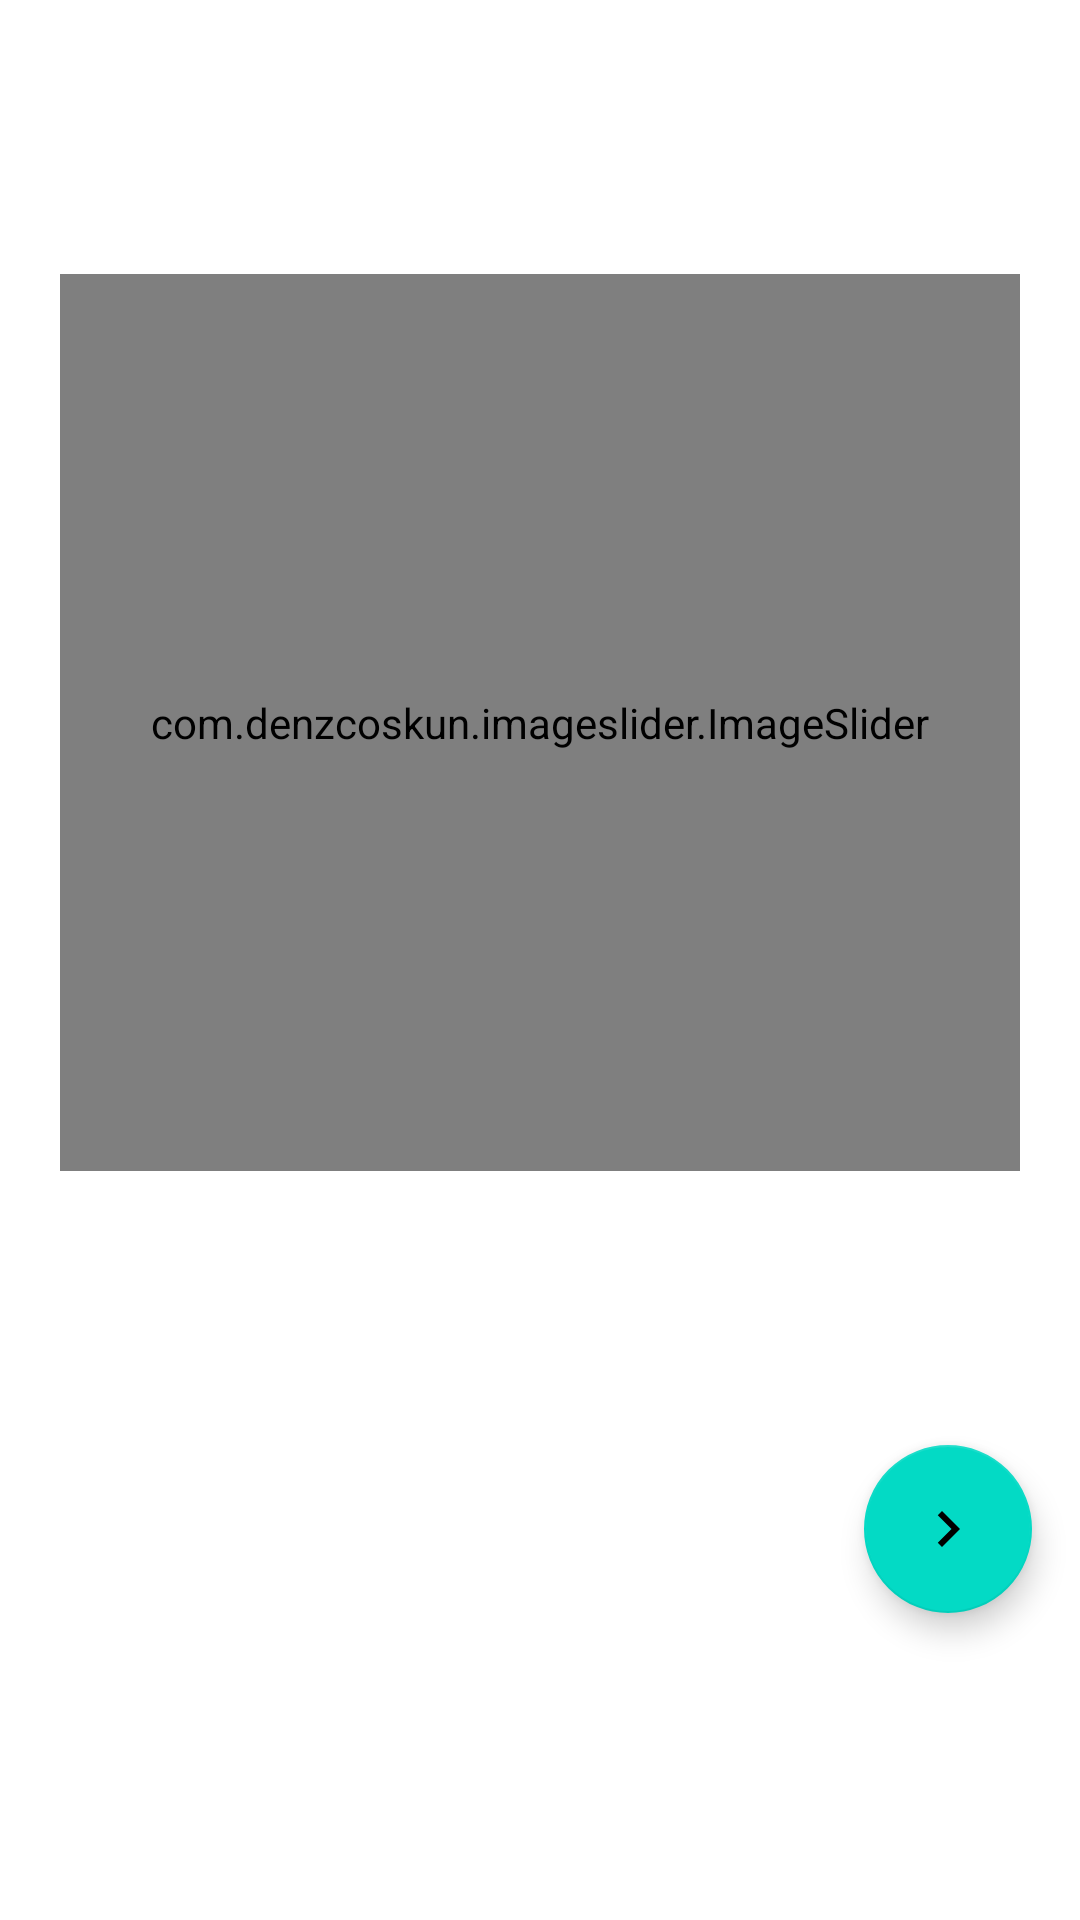

Produce the Android XML layout that renders to this screen, including the resource entries it uses.
<!-- AndroidManifest.xml: application theme Theme.Dish -->
<!-- res/layout/activity_home.xml -->
<?xml version="1.0" encoding="utf-8"?>
<androidx.constraintlayout.widget.ConstraintLayout xmlns:android="http://schemas.android.com/apk/res/android"
    xmlns:app="http://schemas.android.com/apk/res-auto"
    xmlns:tools="http://schemas.android.com/tools"
    android:layout_width="match_parent"
    android:layout_height="match_parent"
    android:background="@color/white"
    >


    <com.denzcoskun.imageslider.ImageSlider
        android:id="@+id/image_slider"
        android:layout_width="match_parent"
        android:layout_height="299dp"
        android:layout_margin="20dp"
        android:layout_marginStart="15dp"
        android:layout_marginEnd="15dp"
        android:layout_marginBottom="40dp"
        app:iss_auto_cycle="true"
        app:iss_delay="0"
        app:iss_error_image="@drawable/error"
        app:iss_period="1500"
        app:iss_selected_dot="@drawable/default_selected_dot"
        app:iss_text_align="CENTER"
        app:iss_title_background="@drawable/gradient"
        app:iss_unselected_dot="@drawable/default_unselected_dot"
        app:layout_constraintBottom_toTopOf="@+id/button"
        app:layout_constraintEnd_toEndOf="parent"
        app:layout_constraintStart_toStartOf="parent"
        app:layout_constraintTop_toTopOf="parent" />

    <com.google.android.material.floatingactionbutton.FloatingActionButton
        android:id="@+id/button"
        android:layout_width="wrap_content"
        android:layout_height="wrap_content"
        android:layout_marginEnd="16dp"
        android:layout_marginBottom="31dp"
        android:src="@drawable/ic_baseline_navigate_next_24"
        app:layout_constraintBottom_toBottomOf="parent"
        app:layout_constraintEnd_toEndOf="parent"
        app:layout_constraintTop_toBottomOf="@+id/image_slider" />


</androidx.constraintlayout.widget.ConstraintLayout>
<!-- resources referenced by this layout -->
<resources>
  <!-- drawable ic_baseline_navigate_next_24 (drawable) -->
  <vector android:height="24dp" android:tint="#6D2222"
      android:viewportHeight="24" android:viewportWidth="24"
      android:width="24dp" xmlns:android="http://schemas.android.com/apk/res/android">
      <path android:fillColor="@android:color/white" android:pathData="M10,6L8.59,7.41 13.17,12l-4.58,4.59L10,18l6,-6z"/>
  </vector>
  <style name="Theme.Dish" parent="Theme.MaterialComponents.DayNight.DarkActionBar">
          
          <item name="colorPrimary">@color/purple_500</item>
          <item name="colorPrimaryVariant">@color/purple_700</item>
          <item name="colorOnPrimary">@color/white</item>
          
          <item name="colorSecondary">@color/teal_200</item>
          <item name="colorSecondaryVariant">@color/teal_700</item>
          <item name="colorOnSecondary">@color/black</item>
          
          <item name="android:statusBarColor">?attr/colorPrimaryVariant</item>
          
      </style>
  <!-- not gathered from this repository: default colours our renderer supplied (Android Studio template values) -->
  <color name="purple_500">#FF6200EE</color>
  <color name="purple_700">#FF3700B3</color>
  <color name="teal_200">#FF03DAC5</color>
  <color name="teal_700">#FF018786</color>
  <color name="black">#FF000000</color>
  <color name="white">#FFFFFFFF</color>
</resources>
